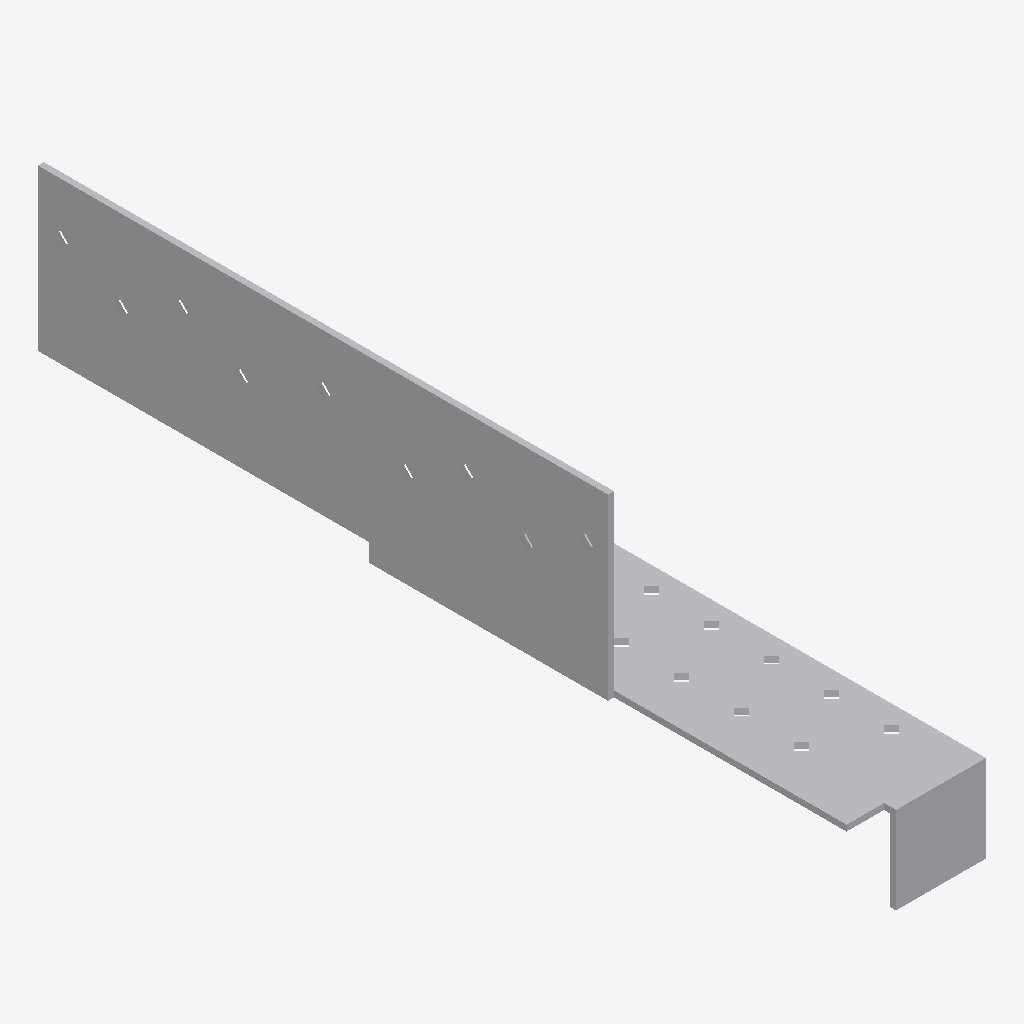
Isometric view of an IFC building model (IFC-SPF (STEP), schema IFC2X3, length unit millimetre), seen from the south-west, elements coloured by IFC class: 1 other element (light grey).
Extent 0.045 m × 0.271 m × 0.087 m (x, y, z). Storeys (1): Level 1 at 0.00 m. Elements (1): 1 IfcBuildingElementProxy.

HEADER;
FILE_DESCRIPTION(('ViewDefinition [CoordinationView]'),'2;1');
FILE_NAME('','2025-05-08T12:43:25',(''),(''),'The EXPRESS Data Manager Version 5.02.0100.07 : ','20140606_1530(x64) - Exporter 2015.0.2014.0606 -','');
FILE_SCHEMA(('IFC2X3'));
ENDSEC;
DATA;
#94=IFCPROJECT('2yLul87gL9fOfpfh9sWEiD',#41,'',$,$,'D:\\ES-25042542 EU BIM drawings for various UK product\\3D Contents\\Normal hole\\RFA 3D\\SFH-BR.ifc','',(#83,#91),#78);
#2562=IFCSITE('2yLul87gL9fOfpfh9sWEiF',#41,'Default',$,'',#2561,$,$,.ELEMENT.,(42,24,53,508911),(-71,-15,-29,-58837),0.0,$,$);
#104=IFCBUILDING('2yLul87gL9fOfpfh9sWEiC',#41,'',$,$,#32,$,'',.ELEMENT.,$,$,#100);
#113=IFCBUILDINGSTOREY('2yLul87gL9fOfpfhA9Vn58',#41,'Level 1',$,$,#111,$,'Level 1',.ELEMENT.,0.0);
#2454=IFCBUILDINGELEMENTPROXY('0pOV3mqGP9VR3Bmh2m9wSp',#41,'SFH-BR:SFH-BR:73036',$,'SFH-BR',#2452,#2447,'73036',.ELEMENT.);
ENDSEC;
